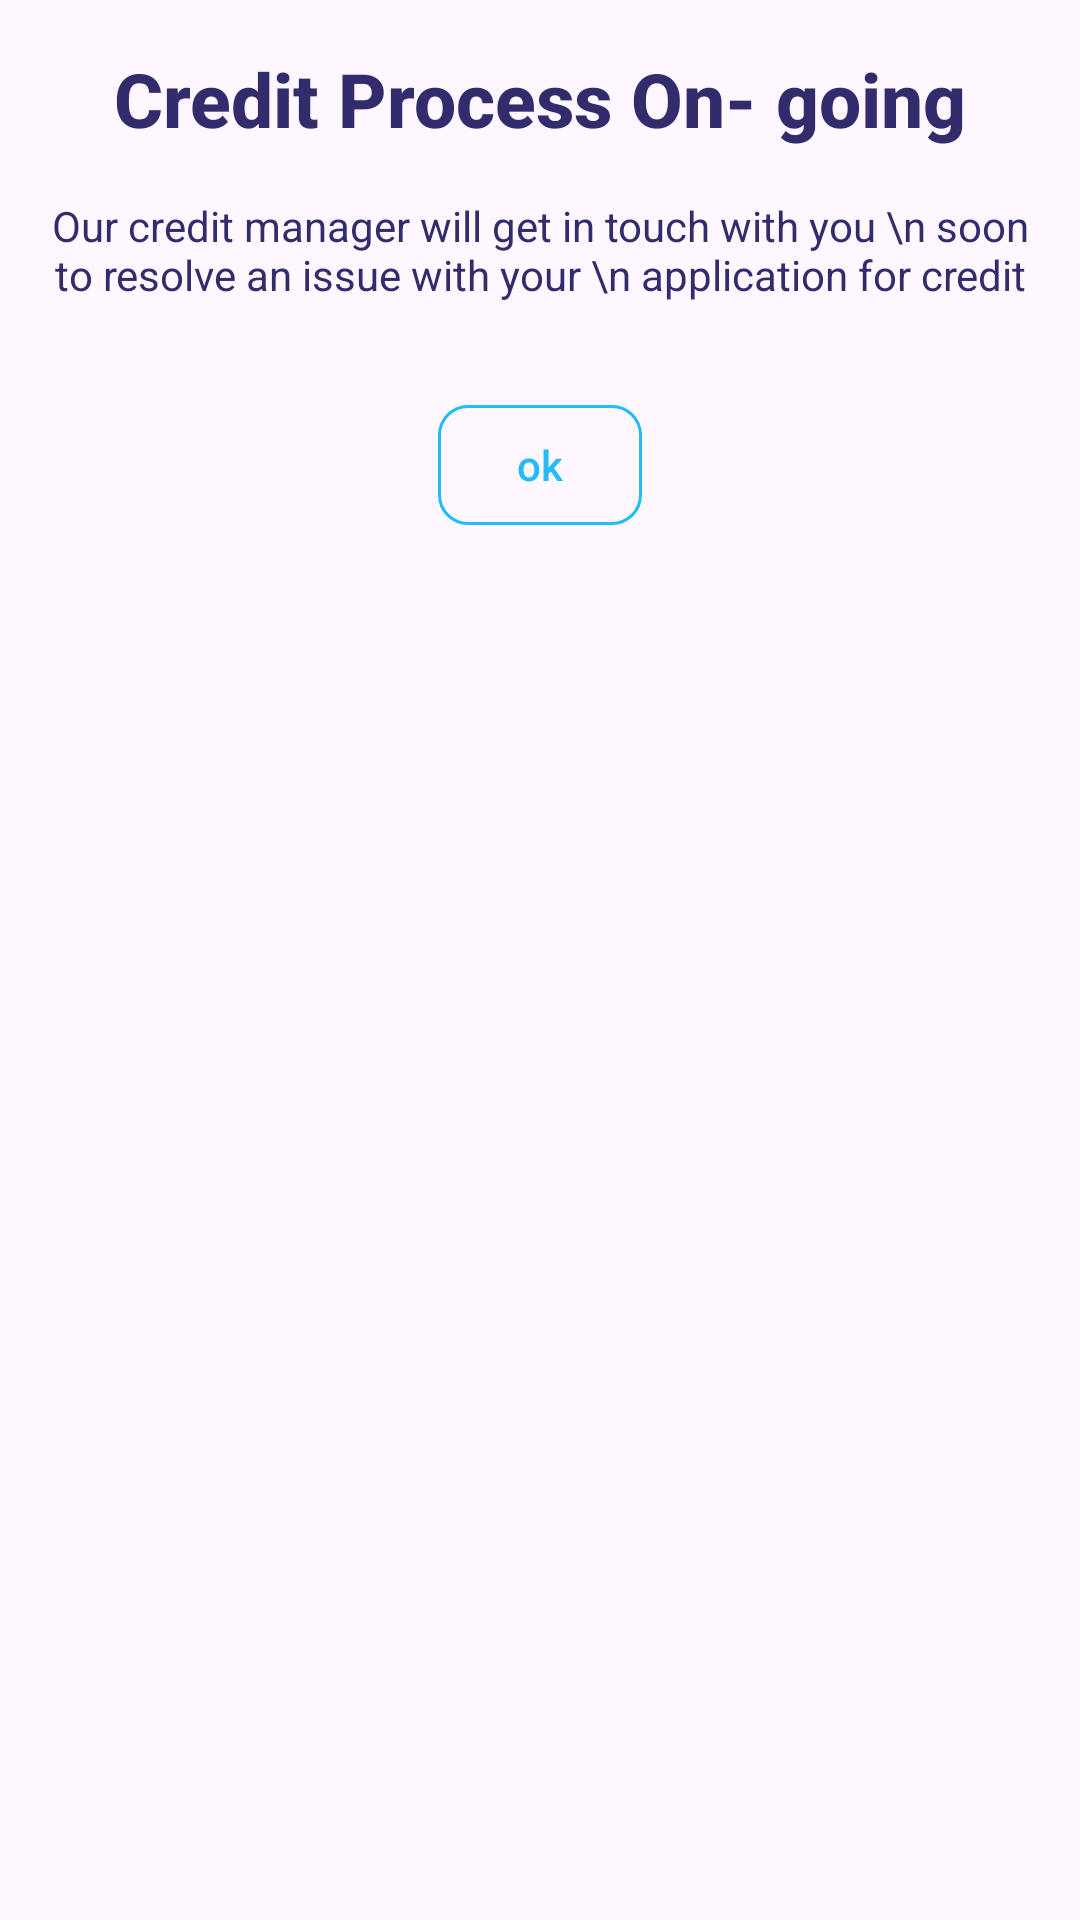

Produce the Android XML layout that renders to this screen, including the resource entries it uses.
<!-- AndroidManifest.xml: application theme Theme.TovuSacco -->
<!-- res/layout/on_going_process_dialog.xml -->
<?xml version="1.0" encoding="utf-8"?>
<LinearLayout xmlns:android="http://schemas.android.com/apk/res/android"
    xmlns:app="http://schemas.android.com/apk/res-auto"
    android:id="@+id/main"
    android:layout_width="match_parent"
    android:layout_height="match_parent"
    android:orientation="vertical"
    android:padding="16dp">


    <ImageView
        android:layout_width="match_parent"
        android:layout_height="wrap_content"
        android:src="@drawable/ic_launcher_foreground" />

    <TextView
        android:layout_width="match_parent"
        android:layout_height="wrap_content"
        android:text="Credit Process On- going"
        android:textAlignment="center"
        android:textAppearance="@style/TextAppearance.AppCompat.Title"
        android:textColor="#322C6C"
        android:textSize="25sp"
        android:textStyle="bold" />

    <TextView
        android:layout_width="match_parent"
        android:layout_height="wrap_content"
        android:layout_marginTop="16dp"
        android:text="Our credit manager will get in touch with you \n soon to resolve an issue with your \n application for credit"
        android:textAlignment="center"
        android:textColor="#322C6C" />


    <com.google.android.material.button.MaterialButton
        android:id="@+id/buttonOk"
        style="@style/Widget.Material3.Button.OutlinedButton"
        android:layout_width="match_parent"
        android:layout_height="wrap_content"
        android:layout_marginHorizontal="130dp"
        android:layout_marginTop="30dp"
        android:text="ok"
        android:textColor="#23BBFA"
        app:cornerRadius="10dp"
        app:strokeColor="#23BBFA" />

</LinearLayout>
<!-- resources referenced by this layout -->
<resources>
  <style name="Theme.TovuSacco" parent="Base.Theme.TovuSacco" />
  <style name="Base.Theme.TovuSacco" parent="Theme.Material3.DayNight.NoActionBar">
          
          
      </style>
</resources>
